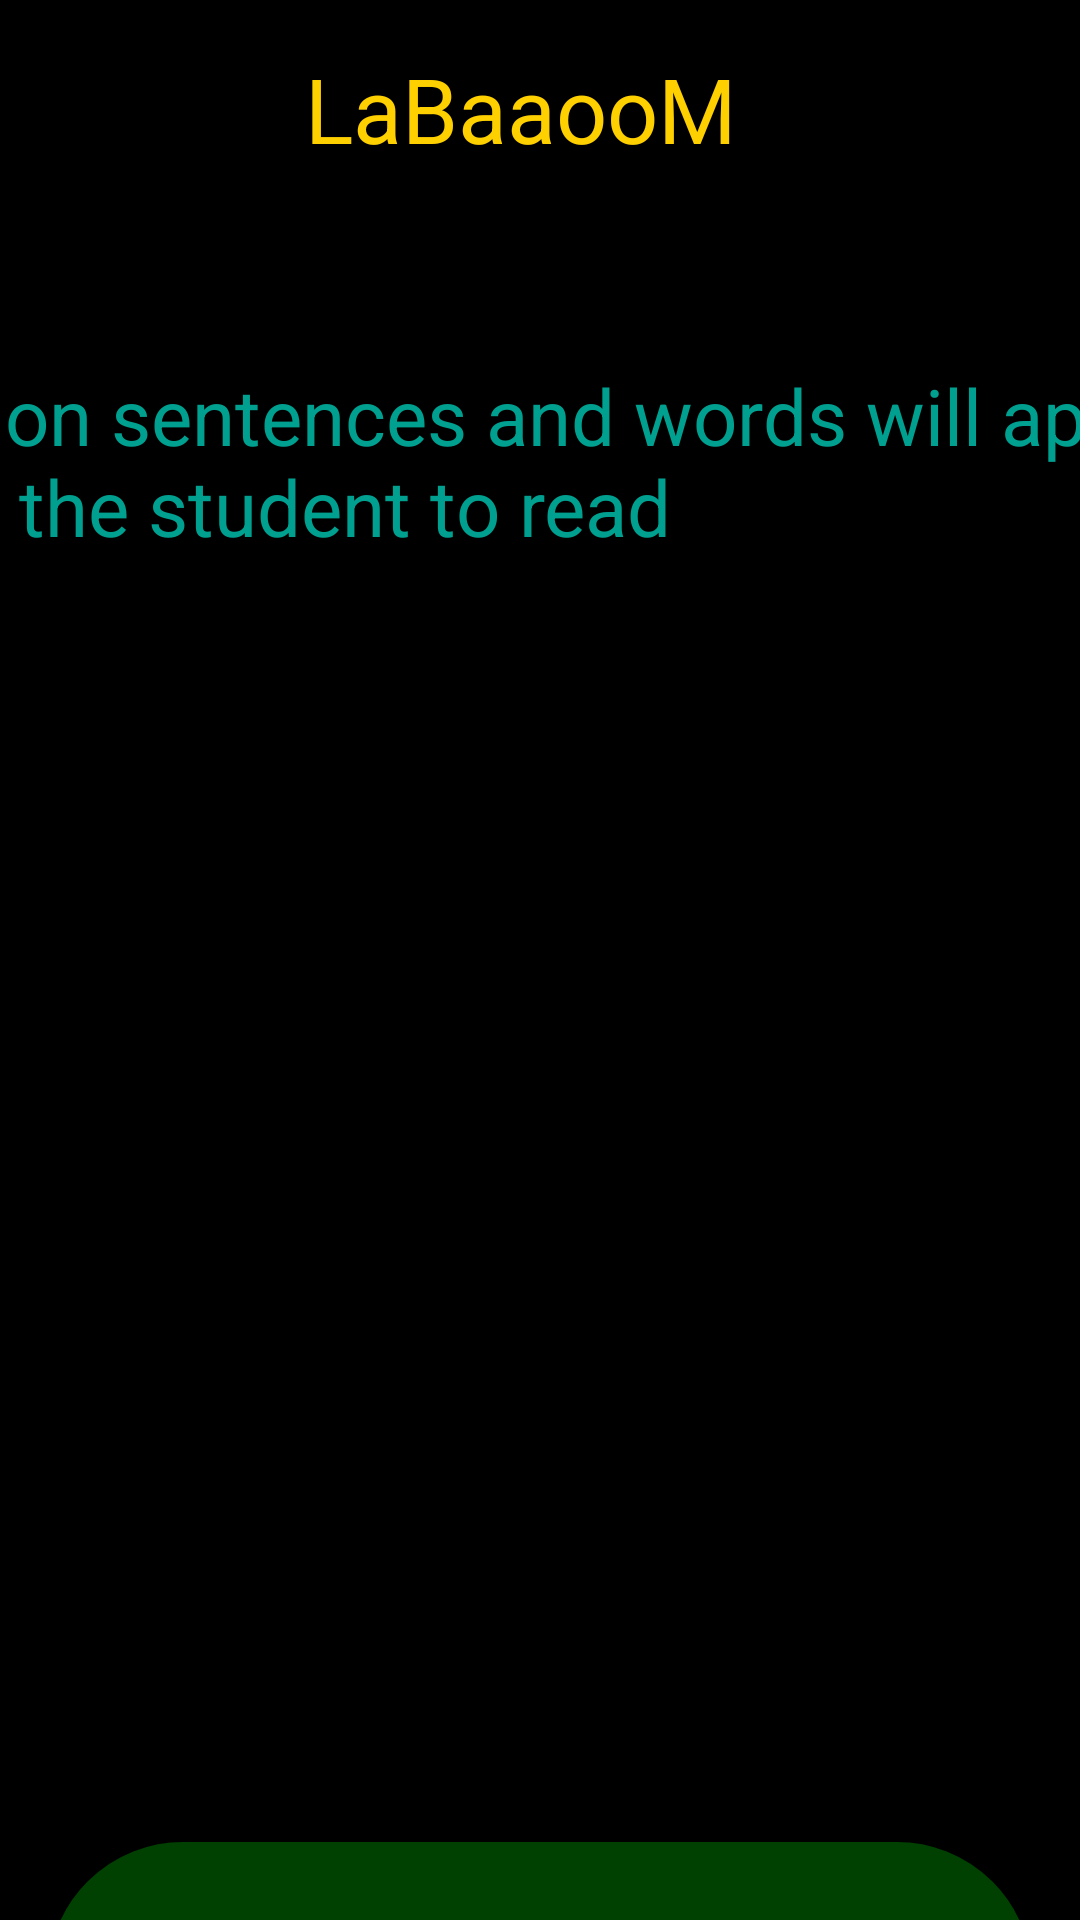

Reconstruct the res/layout file that produces this screen, plus the resources it refers to.
<!-- AndroidManifest.xml: application theme AppTheme -->
<!-- res/layout/activity_run_eval.xml -->
<?xml version="1.0" encoding="utf-8"?>
<android.support.constraint.ConstraintLayout
    xmlns:android="http://schemas.android.com/apk/res/android"
    xmlns:app="http://schemas.android.com/apk/res-auto"
    xmlns:tools="http://schemas.android.com/tools"
    android:layout_width="match_parent"
    android:layout_height="match_parent"
    android:background="#000000"
    tools:context="com.rocklizard.labaaoom.Run_eval">

    <TextView
        android:id="@+id/app_title"
        android:layout_width="157dp"
        android:layout_height="34dp"
        android:text="@string/app_name"
        android:textColor="@color/title_colour"
        android:textSize="30sp"
        app:layout_constraintLeft_toLeftOf="parent"
        app:layout_constraintTop_toTopOf="parent"
        android:layout_marginTop="16dp"
        app:layout_constraintRight_toRightOf="parent"/>

    <TextView
        android:id="@+id/eval_text"
        android:layout_width="538dp"
        android:layout_height="370dp"
        android:text="Evaluation sentences and words will appear here for the student to read"
        android:textColor="@color/header_colour"
        android:background="#000000"
        android:textSize="26dp"
        android:layout_marginTop="71dp"
        app:layout_constraintTop_toBottomOf="@+id/app_title"
        app:layout_constraintLeft_toLeftOf="parent"
        app:layout_constraintRight_toRightOf="parent"
        />

    <Button
        android:id="@+id/button"
        android:layout_width="328dp"
        android:layout_height="96dp"
        android:layout_marginTop="123dp"
        android:background="@drawable/round_go_button"
        android:elevation="8dp"
        android:onClick="Next_group"
        android:text=""
        app:layout_constraintHorizontal_bias="0.498"
        app:layout_constraintLeft_toLeftOf="parent"
        app:layout_constraintRight_toRightOf="parent"
        app:layout_constraintTop_toBottomOf="@+id/eval_text"/>

</android.support.constraint.ConstraintLayout>
<!-- resources referenced by this layout -->
<resources>
  <color name="header_colour">#00a090</color>
  <color name="title_colour">#ffd000</color>
  <!-- drawable round_go_button (drawable) -->
  <?xml version="1.0" encoding="utf-8"?>
     <shape xmlns:android="http://schemas.android.com/apk/res/android" android:shape="rectangle">
      <corners android:radius="20dp"/>
      <stroke android:width="50dp" android:color="#004000" />
     </shape>
  <string name="app_name">LaBaaooM</string>
  <style name="AppTheme" parent="Theme.AppCompat.Light.DarkActionBar">
          
          <item name="colorPrimary">@color/colorPrimary</item>
          <item name="colorPrimaryDark">@color/colorPrimaryDark</item>
          <item name="colorAccent">@color/colorAccent</item>
      </style>
  <color name="colorPrimary">#004060</color>
  <color name="colorPrimaryDark">#002035</color>
  <color name="colorAccent">#0ccbf2</color>
</resources>
